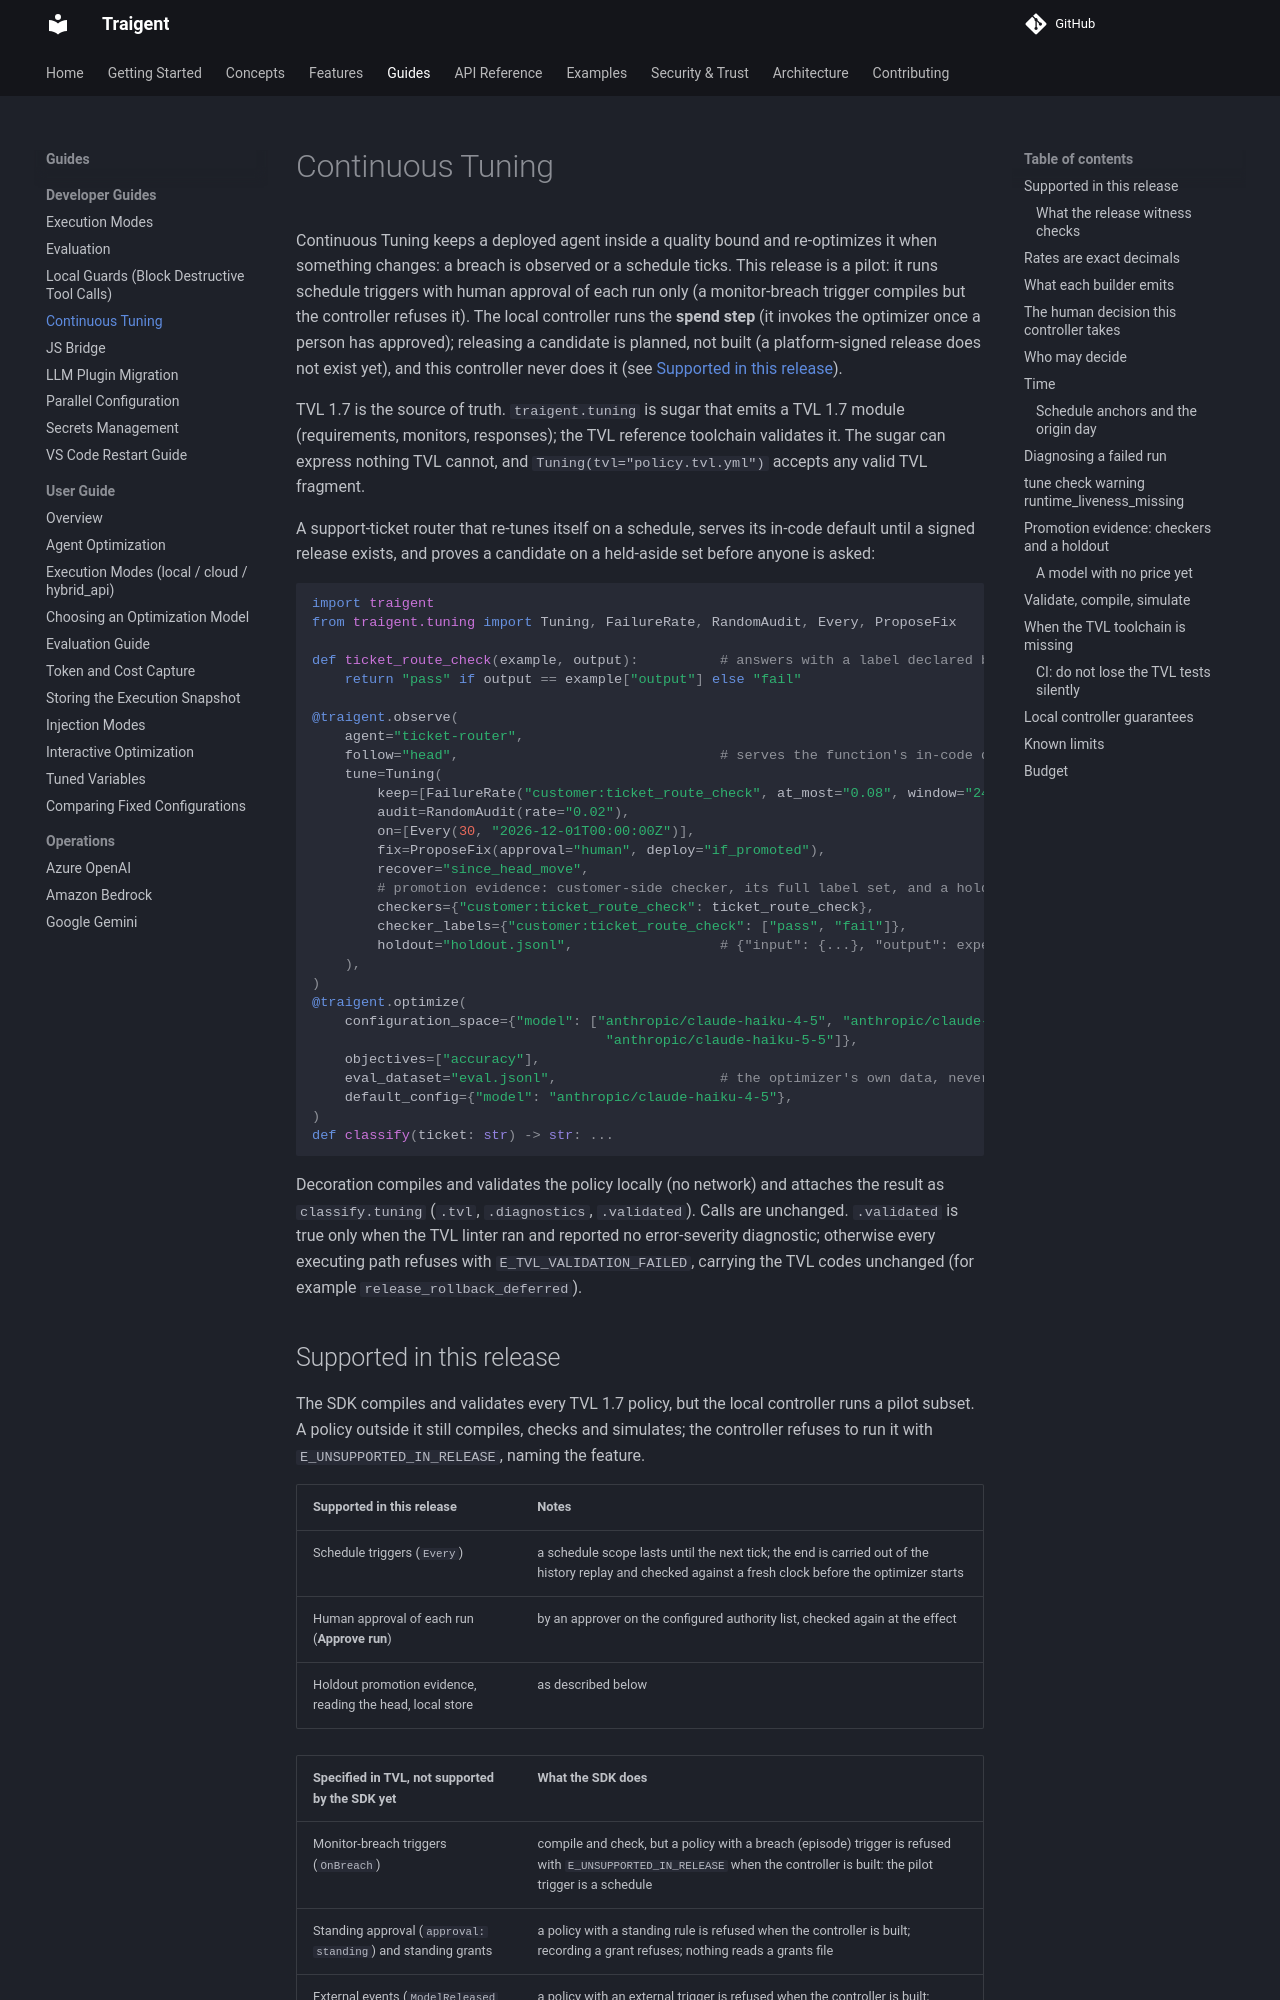

repository: Traigent/Traigent · page: guides/continuous-tuning/index.html · generator: mkdocs

# Continuous Tuning

Continuous Tuning keeps a deployed agent inside a quality bound and re-optimizes it when
something changes: a breach is observed or a schedule ticks. This release is a pilot: it runs
schedule triggers with human approval of each run only (a monitor-breach trigger compiles but the controller refuses it). The local controller
runs the **spend step** (it invokes the optimizer once a person has approved); releasing a
candidate is planned, not built (a platform-signed release does not exist yet), and this controller never does it (see
[Supported in this release](#supported-in-this-release)).

TVL 1.7 is the source of truth. `traigent.tuning` is sugar that emits a TVL 1.7 module
(requirements, monitors, responses); the TVL reference toolchain validates it. The sugar can
express nothing TVL cannot, and `Tuning(tvl="policy.tvl.yml")` accepts any valid TVL fragment.

A support-ticket router that re-tunes itself on a schedule, serves its in-code default until a signed release exists, and proves a candidate on a held-aside set before anyone is asked:

```python
import traigent
from traigent.tuning import Tuning, FailureRate, RandomAudit, Every, ProposeFix

def ticket_route_check(example, output):          # answers with a label declared below
    return "pass" if output == example["output"] else "fail"

@traigent.observe(
    agent="ticket-router",
    follow="head",                                # serves the function's in-code default until a platform-signed release exists
    tune=Tuning(
        keep=[FailureRate("customer:ticket_route_check", at_most="0.08", window="24h", name="quality_floor")],
        audit=RandomAudit(rate="0.02"),
        on=[Every(30, "2026-12-01T00:00:00Z")],
        fix=ProposeFix(approval="human", deploy="if_promoted"),
        recover="since_head_move",
        # promotion evidence: customer-side checker, its full label set, and a holdout
        checkers={"customer:ticket_route_check": ticket_route_check},
        checker_labels={"customer:ticket_route_check": ["pass", "fail"]},
        holdout="holdout.jsonl",                  # {"input": {...}, "output": expected} per line
    ),
)
@traigent.optimize(
    configuration_space={"model": ["anthropic/claude-haiku-4-5", "anthropic/claude-sonnet-4-6",
                                    "anthropic/claude-haiku-5-5"]},
    objectives=["accuracy"],
    eval_dataset="eval.jsonl",                    # the optimizer's own data, never the holdout
    default_config={"model": "anthropic/claude-haiku-4-5"},
)
def classify(ticket: str) -> str: ...
```

Decoration compiles and validates the policy locally (no network) and attaches the result as
`classify.tuning` (`.tvl`, `.diagnostics`, `.validated`). Calls are unchanged. `.validated` is
true only when the TVL linter ran and reported no error-severity diagnostic; otherwise every
executing path refuses with `E_TVL_VALIDATION_FAILED`, carrying the TVL codes unchanged (for
example `release_rollback_deferred`).
